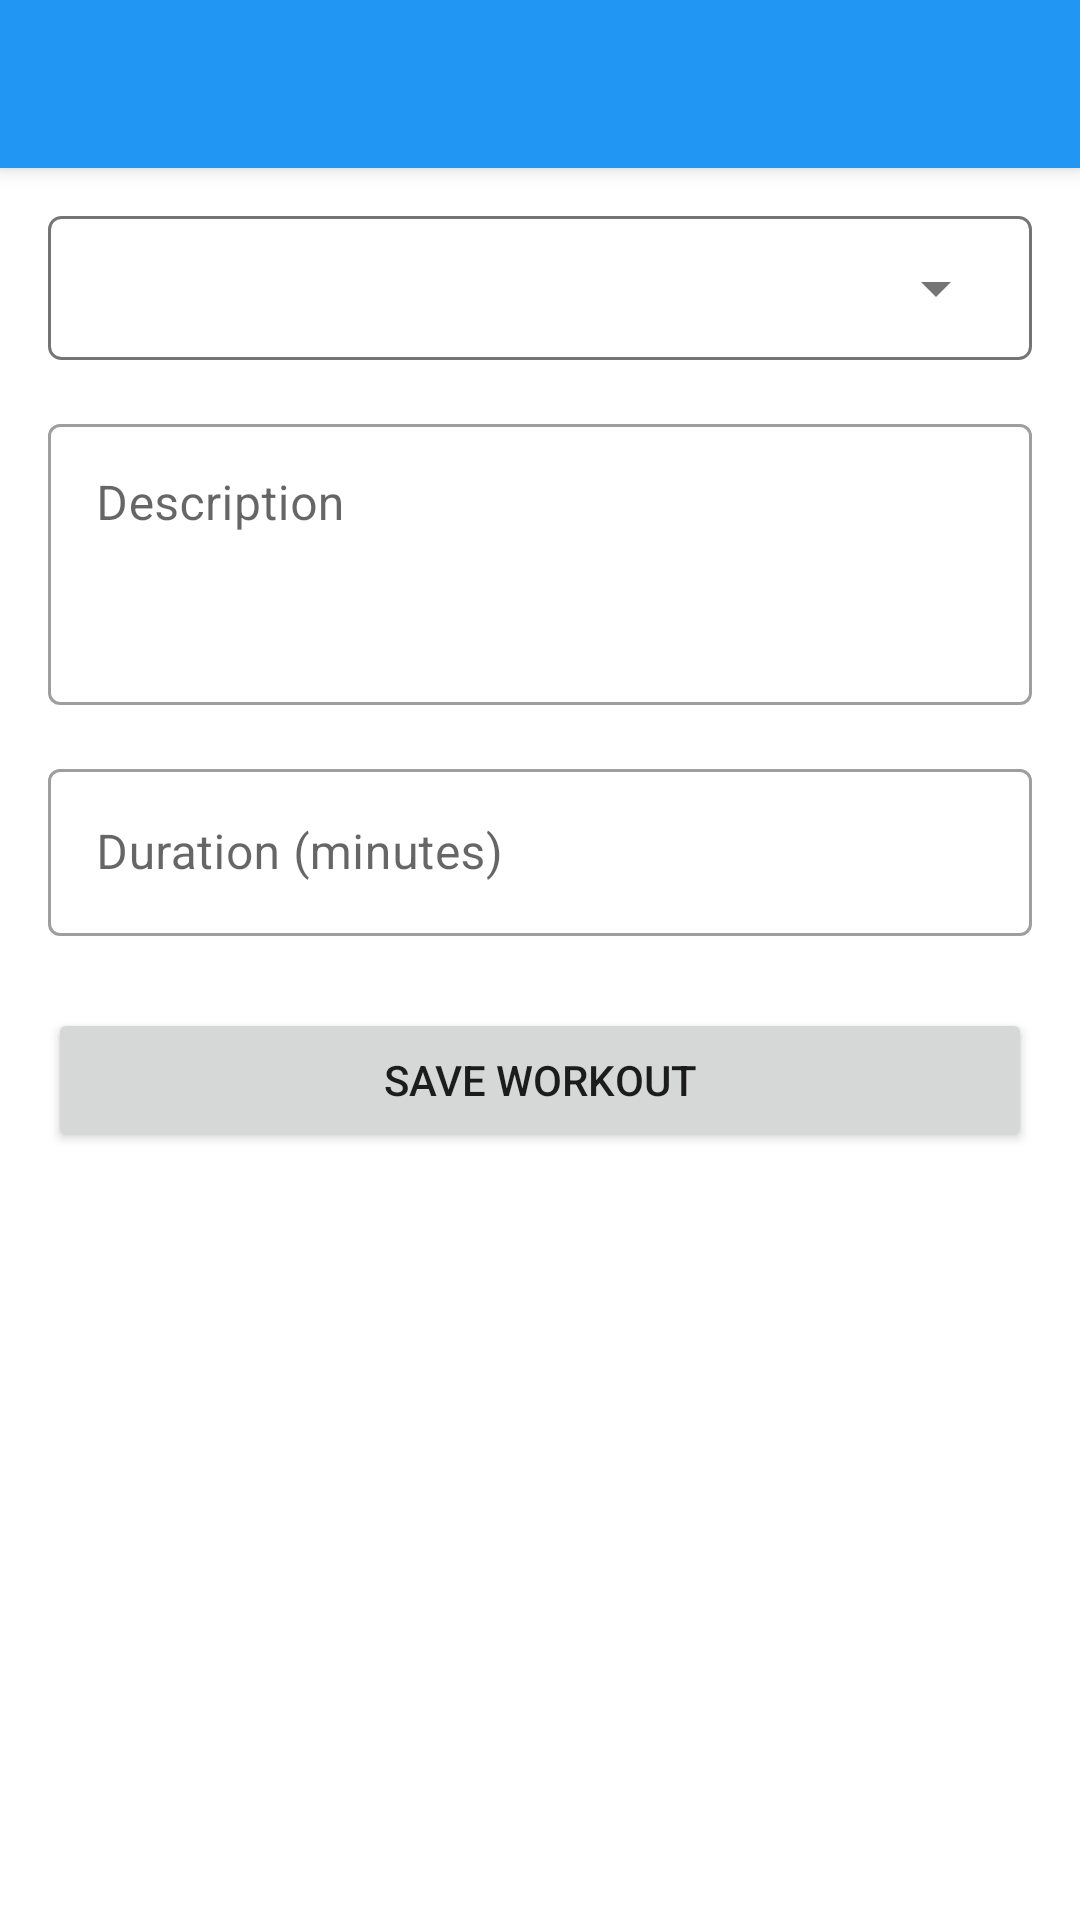

This screen was rendered from an Android layout file. Write that file and the resources it references.
<!-- AndroidManifest.xml: application theme Theme.FitShare -->
<!-- res/layout/activity_add_workout.xml -->
<?xml version="1.0" encoding="utf-8"?>
<LinearLayout xmlns:android="http://schemas.android.com/apk/res/android"
    xmlns:app="http://schemas.android.com/apk/res-auto"
    android:layout_width="match_parent"
    android:layout_height="match_parent"
    android:orientation="vertical">

    <androidx.appcompat.widget.Toolbar
        android:id="@+id/toolbar"
        android:layout_width="match_parent"
        android:layout_height="?attr/actionBarSize"
        android:background="?attr/colorPrimary"
        android:elevation="4dp"
        android:theme="@style/ThemeOverlay.AppCompat.Dark.ActionBar"/>

    <LinearLayout
        android:layout_width="match_parent"
        android:layout_height="match_parent"
        android:orientation="vertical"
        android:padding="16dp">

        
        <Spinner
            android:id="@+id/workoutTypeSpinner"
            android:layout_width="match_parent"
            android:layout_height="wrap_content"
            android:minHeight="48dp"
            android:layout_marginBottom="16dp"
            android:background="@drawable/spinner_background"/>

        <com.google.android.material.textfield.TextInputLayout
            android:layout_width="match_parent"
            android:layout_height="wrap_content"
            android:layout_marginBottom="16dp"
            style="@style/Widget.MaterialComponents.TextInputLayout.OutlinedBox">

            <EditText
                android:id="@+id/descriptionInput"
                android:layout_width="match_parent"
                android:layout_height="wrap_content"
                android:hint="Description"
                android:inputType="textMultiLine"
                android:minLines="3"
                android:gravity="top"/>
        </com.google.android.material.textfield.TextInputLayout>

        <com.google.android.material.textfield.TextInputLayout
            android:layout_width="match_parent"
            android:layout_height="wrap_content"
            android:layout_marginBottom="24dp"
            style="@style/Widget.MaterialComponents.TextInputLayout.OutlinedBox">

            <EditText
                android:id="@+id/durationInput"
                android:layout_width="match_parent"
                android:layout_height="wrap_content"
                android:hint="Duration (minutes)"
                android:inputType="number"/>
        </com.google.android.material.textfield.TextInputLayout>

        <Button
            android:id="@+id/saveButton"
            android:layout_width="match_parent"
            android:layout_height="wrap_content"
            android:text="Save Workout"/>
    </LinearLayout>
</LinearLayout>
<!-- resources referenced by this layout -->
<resources>
  <!-- drawable spinner_background (drawable) -->
  <?xml version="1.0" encoding="utf-8"?>
  <selector xmlns:android="http://schemas.android.com/apk/res/android">
      <item>
          <layer-list>
              <item>
                  <shape android:shape="rectangle">
                      <solid android:color="@android:color/transparent" />
                      <stroke android:width="1dp" android:color="@color/grey" />
                      <corners android:radius="4dp" />
                      <padding android:left="12dp" android:right="12dp"
                          android:top="8dp" android:bottom="8dp"/>
                  </shape>
              </item>
              <item android:gravity="end|center_vertical" android:right="8dp">
                  <rotate android:fromDegrees="0" android:toDegrees="0">
                      <vector
                          android:width="24dp"
                          android:height="24dp"
                          android:viewportWidth="24"
                          android:viewportHeight="24">
                          <path
                              android:fillColor="@color/grey"
                              android:pathData="M7,10l5,5 5,-5z"/>
                      </vector>
                  </rotate>
              </item>
          </layer-list>
      </item>
  </selector>
  <style name="Theme.FitShare" parent="Theme.MaterialComponents.Light.NoActionBar">
          <item name="colorPrimary">@color/colorPrimary</item>
          <item name="colorPrimaryDark">@color/colorPrimaryDark</item>
          <item name="colorAccent">@color/colorAccent</item>
      </style>
  <color name="grey">#757575</color>
  <color name="colorPrimary">#2196F3</color>
  <color name="colorPrimaryDark">#1976D2</color>
  <color name="colorAccent">#FF4081</color>
</resources>
